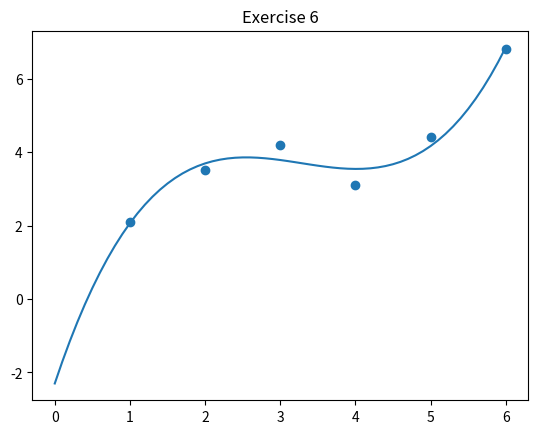

Write Python code to recreate this figure.
#bai 6

import numpy as np 
import sympy as sp
import matplotlib.pyplot as plt 

A = np.array([
    [1, 1, 1, 1],
    [8, 4, 2, 1],
    [27, 9, 3, 1],
    [4**3, 16, 4, 1],
    [5**3, 25, 5, 1],
    [6**3, 6**2, 6, 1]
])

b = np.array([2.1, 3.5, 4.2, 3.1, 4.4, 6.8]).T

res = np.linalg.lstsq(A, b, rcond = None)[0]

res1 = round(res[0], 5)
res2 = round(res[1], 5)
res3 = round(res[2], 5)
res4 = round(res[3], 5)

print("res[1] =", res1)
print("res[2] =", res2)
print("res[3] =", res3)
print("res[4] =", res4)

y = lambda x: res1*x**3 + res2*x**2 + res3*x + res4

x_arr = np.arange(0, 6.1, 0.1)
y_arr = list(map(y, x_arr))

plt.scatter([1, 2, 3, 4, 5, 6], b)
plt.plot(x_arr, y_arr)
plt.title("Exercise 6")
plt.show()
